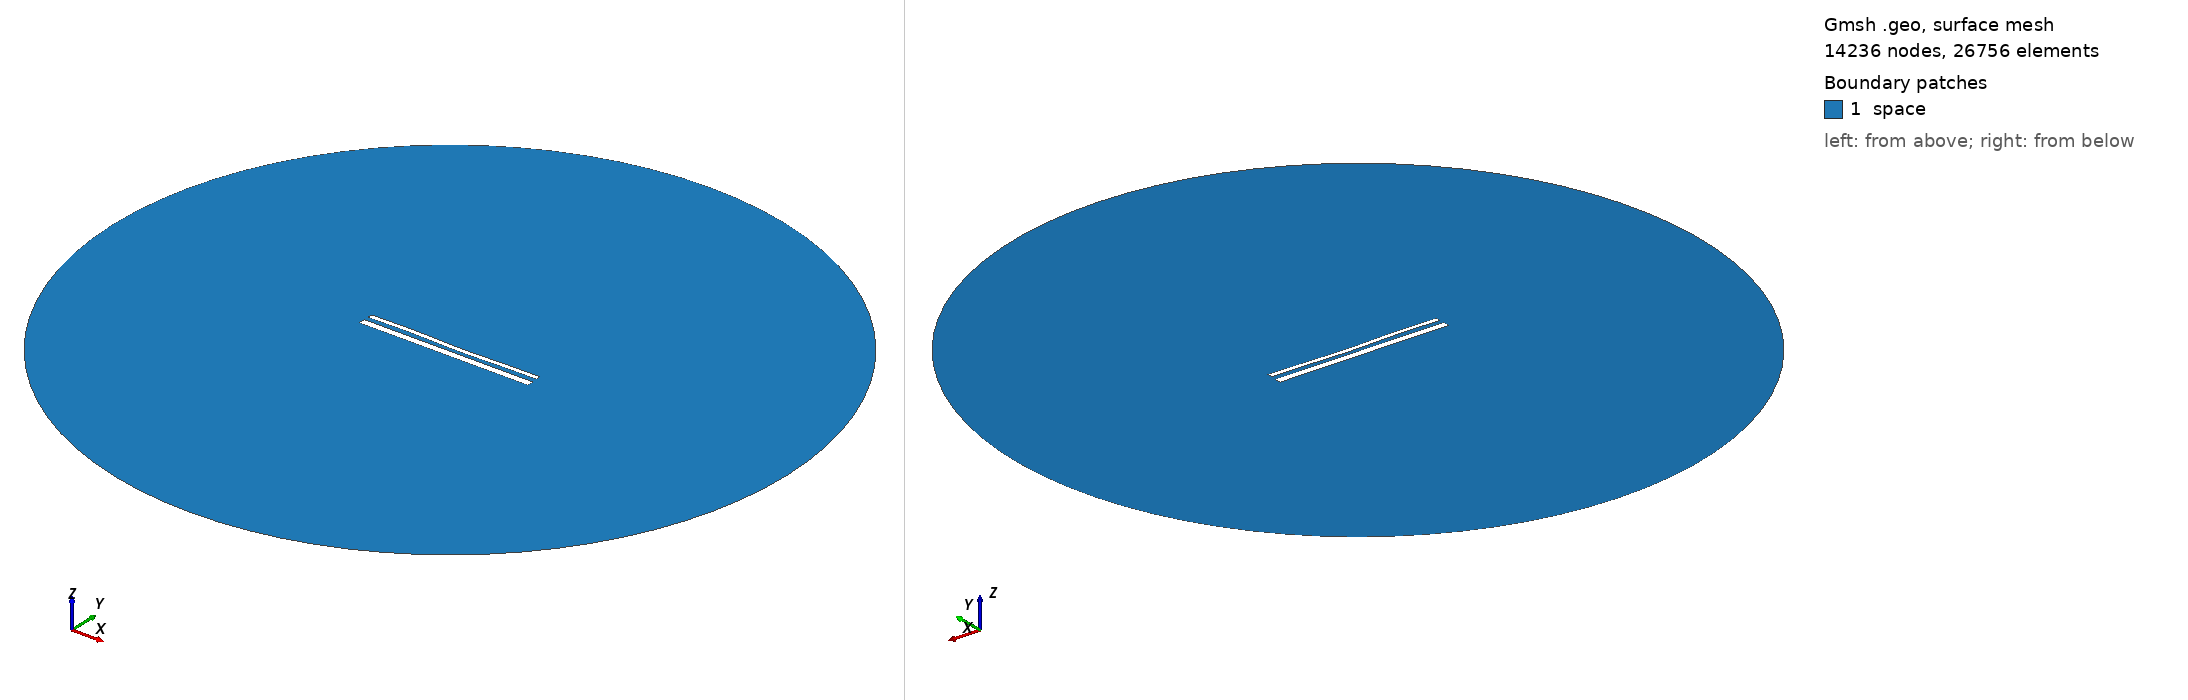

Gmsh geometry script, surface-meshed: 14236 nodes, 26756 surface elements. Boundary patches (legend numbers): 1 space. Left view from above one corner, right view from below the opposite corner. Legend entries are the model's physical surfaces. The drawing asked Gmsh for element sizes between 1% and 20% of the model's largest extent; the script's own settings can give other sizes.

=== 15275.geo (drawn) ===
//---------------------------------------
// Geometry kernel
//---------------------------------------

SetFactory("OpenCASCADE");



//---------------------------------------
// Parameters of the geometry
//---------------------------------------

// Overetch of the upper plate
overetch = 0.5;

// Distance between the plates
distance = 2.5;

// Discretization over the x axis (for the deformation)
nx = 50; 

// Length of the plate
L = 100 - overetch; 

// Number of modes
n = 4; 

// 1st mode coefficient
coeff(1) = 0.0;
beta(1) = 0.596864 * 3.1415926535 / L;

// 2nd mode coefficient
coeff(2) = -0.15;
beta(2) = 1.49418 * 3.1415926535 / L;

// 3rd mode coefficient
coeff(3) = 0.15;
beta(3) = 2.50025 * 3.1415926535 / L;

// 4th mode coefficient
coeff(4) = 0.15;
beta(4) = 3.49999 * 3.1415926535 / L;



//---------------------------------------
// Upper plate (deformed rectangle)
//---------------------------------------

// Coordiantes of the upper plate
xmin = -50;
xmax = 50 - overetch;

// Height of the upper plate
yheight = 4 - 2 * overetch;

// Indexes of the points
UpperID[] = {};
LowerID[] = {};
LeftID[] = {};
RightID[] = {};

// Point index
p = 1;

// Horizontal edges
For i In {1:nx}
    x = xmin + (i-1)*(xmax - xmin)/(nx-1);

    y_bottom = distance / 2 + overetch;
    For j In {1:n}
        C = (Cosh(beta(j)*L) + Cos(beta(j)*L)) / (Sinh(beta(j)*L) + Sin(beta(j)*L));
        y_bottom  = y_bottom + coeff(j) * (Cosh(beta(j)*(x+50)) - Cos(beta(j)*(x+50)) - C * (Sinh(beta(j)*(x+50)) - Sin(beta(j)*(x+50))));
    EndFor

    y_top = y_bottom + yheight;

    Point(p) = {x, y_top, 0, 1.0};
    UpperID[i] = p;
    p = p + 1;

    Point(p) = {x, y_bottom, 0, 1.0};
    LowerID[i] = p;
    p = p + 1;
EndFor

// Create point lists
UpperPts[] = {}; LowerPts[] = {};
For i In {1:nx}
  UpperPts[] += {UpperID[i]};
  LowerPts[] += {LowerID[i]};
EndFor

// Build splines
Spline(1) = {UpperPts[]};
Spline(2) = {LowerPts[]};
Line(3) = {LowerPts[nx-1], UpperPts[nx-1]};
Line(4) = {LowerPts[0], UpperPts[0]};

// Build the plane surface
Curve Loop(1) = {2, 3, -1, -4};
Plane Surface(1) = {1};



//---------------------------------------
// Lower plate (rectangle)
//---------------------------------------

// Vertices
Point(1001) = {-50, -1, 0, 1.0};
Point(1002) = { 50, -1, 0, 1.0};
Point(1003) = { 50,  -5, 0, 1.0};
Point(1004) = {-50,  -5, 0, 1.0};

// Edges
Line(5) = {1001, 1002};
Line(6) = {1002, 1003};
Line(7) = {1003, 1004};
Line(8) = {1004, 1001};

// Plane surface
Line Loop(2) = {5, 6, 7, 8};
Plane Surface(2) = {2}; 



//---------------------------------------
// Outer (fictious) boundary
//---------------------------------------

// Points
Point(1005) = {0, 0, 0};       // Center
Point(1006) = {200, 0, 0};     // Start point
Point(1007) = {0, 200, 0};     // 90 degrees
Point(1008) = {-200, 0, 0};    // 180 degrees
Point(1009) = {0, -200, 0};    // 270 degrees

// Circle arcs (each needs start, center, end)
Circle(9) = {1006, 1005, 1007};
Circle(10) = {1007, 1005, 1008};
Circle(11) = {1008, 1005, 1009};
Circle(12) = {1009, 1005, 1006};

// Plane surface for the entire domain
Curve Loop(3) = {9, 10, 11, 12};
Surface(3) = {3};

// Subtract the plates from the whole domain to obtain the actual domain where we want to solve the equations
BooleanDifference{ Surface{3}; Delete; }{ Surface{1}; Surface{2}; Delete; }




//---------------------------------------
// Transfinite Lines/Curves
//---------------------------------------

// Set the number of points on the boundaries
r = 7;

// Plates
Transfinite Curve {1, 2} = 50*r Using Progression 1;
Transfinite Curve {3, 4} = 2*r Using Progression 1;
Transfinite Line {5, 7} = 50*r Using Progression 1;
Transfinite Line {6, 8} = 2*r Using Progression 1;

// Outer boundary
Transfinite Line {9, 10, 11, 12} = 20 Using Progression 1;



//---------------------------------------
// Physical groups
//---------------------------------------                

// Physical curves (boundaries)
Physical Line("force_segment", 10) = {2};
Physical Line("upper_plate", 11) = {1, 3, 4};
Physical Line("lower_plate", 12) = {5, 6, 7, 8};
Physical Line("boundary", 20) = {9, 10, 11, 12};

// Physical Surfaces
Physical Surface("space", 30) = {3};



//---------------------------------------
// 6. Generate the Mesh
//---------------------------------------

// 2D mesh generation
Mesh 2;
